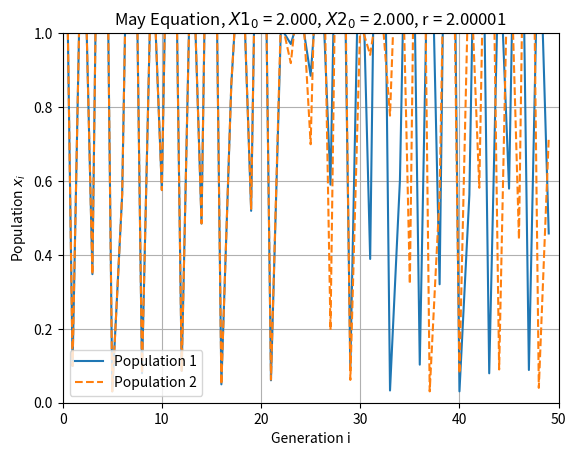

The matplotlib source for this figure:
#!/usr/bin/env python
# coding: utf-8

# ## Non-Linear Systems
# 
# [redacted]
# 
# ---
# This is a python function which takes as parameters, the initial population $ x_{0} $, the growth parameter $ r $, and the number of generations $ N $, and returns an array containing the $ N $ successive population values. This will be done using the May equation, and display the results on a graph. This graph will display $ 50 $ successive population values for two different initial population values, which we will then use a while-loop determine after how many generations the populations diverge by $ 20 \% $.
# <br>
# 
# In a population model, successive populations are related by the May equation:
# $$ X_{i+1} = x_{i}e^{r(1-x_{i})} $$
# <br>
# 
# 
# 
# In this particular population model, our initial growth parameter $ r $ is set to $ 3.0 $ and the number of genertions $ N $ is set to $ 50 $.
# 
# The first population will have an initial population of $ X_{0} = 2.00000 $.
# The second population will have an initial population of $ X_{0} = 2.00001 $.
# <br>
# 
# * Input function to determine number of steps required
# * Input intial conditions
# * Calculate the populations using the May equation
# * Calculate the number of populations at which they diverge by 20%
# * Output number of generations
# * Output a plot of population 1 and population 2 on a graph

# In[3]:


# Function to calculate N generations of the May equation
# with growth parameter r and initial population X_0
# Returns an array X containing the populations

def logistic(X_0, r, N):
    
    import numpy as np
    X = np.zeros(N)
    X[0] = X_0
    
    for i in range(N - 1):
        X[i+1] = X[i] * np.exp(r*(1 - X[i]))
        
    return X


# In[5]:


def main():
    
    import matplotlib.pyplot as plt
    
    X1_0 = 2.00000   # set the initial population of Population 1
    X2_0 = 2.00001   # set the initial population of Population 2
    r = 3.0          # set the growth parameter
    N = 50           # set the number of generations
    
    # Call the function which calculates the populations of Population 1
    X1 = logistic(X1_0, r, N)
    
    # Call the function which calculates the populations of Population 2
    X2 = logistic(X2_0, r, N)
    
    # Determine after how many generations the populations diverge by 20%
    i = 0
    while abs(((X1[i] - X2[i]) / X1[i])) < 0.2:
        i += 1
    print("Population diverges by 20% after " +  str(i) + " generations")
    
    # Plot population against generation
    plt.plot(range(N), X1)
    plt.plot(range(N), X2, linestyle = 'dashed')
    plt.xlim(0, N)
    plt.ylim(0, 1.0)
    plt.legend(['Population 1', 'Population 2'], loc ="lower left")
    plt.xlabel("Generation i")
    plt.ylabel("Population $x_i$")
    plt.title("May Equation, $X1_0$ = {0:5.3f}, $X2_0$ = {0:5.3f}, r = {1}".format(X1_0, X2_0, r))
    plt.grid()
    
main()

